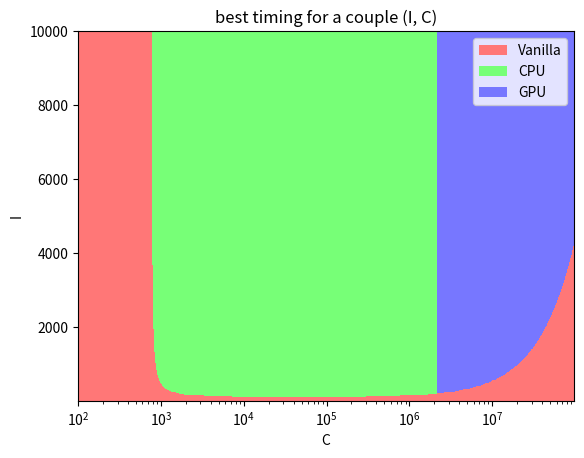

Here is the Python script that generated this plot:
import numpy as np
import matplotlib.pyplot as plt
from matplotlib.colors import ListedColormap

# PARAMETERS MANUALLY DEDUCED
a_v = 1.3 * 10**-7
b_v = 1.0 * 10**-6

a_c = 3.0 * 10**-10
b_c1 = 1.5 * 10**-5
b_c2 = 5.6 * 10**-12
c_c = 1.0 * 10**-4

b_g1 = b_c1
b_g2 = b_c2
c_g = 7.5 * 10**-4
d_g = 2.0

cmap_light = ListedColormap(['#FF7777', '#77FF77', '#7777FF'])


def time_v(C, I):
    """
    Feed time of "vanilla"
    """
    return a_v * C * I + b_v * C


def time_c(C, I):
    """
    Feed time of "cpu"
    """
    return (a_c * C + c_c) * I + (b_c1 + b_c2 * C) * C


def time_g(C, I):
    """
    Feed time of "cuda"
    """
    return c_g * I + (b_g1 + b_g2 * C) * C


def evaluate(ravel):
    """
    Meshgrid evaluation with:
    * 0 --> "vanilla" is best
    * 1 --> "cpu" is best
    * 2 --> "cuda" is best
    """
    Z = np.zeros(ravel.shape[0])
    for i, (C, I) in enumerate(ravel):
        TV, TC, TG = time_v(C, I), time_c(C, I), time_g(C, I)
        if TV < TC and TV < TG:
            Z[i] = 0
        elif TC < TV and TC < TG:
            Z[i] = 1
        else:
            Z[i] = 2
    return Z


if __name__ == "__main__":

    C_min, C_max = 10**2, 10**8
    I_min, I_max = 1., 10**4
    r = (C_max / C_min) ** (1. / 500)
    xx = np.arange(500)
    xx = C_min * r**xx
    xx, yy = np.meshgrid(xx,
                         np.linspace(I_min, I_max, 500))

    Z = evaluate(np.c_[xx.ravel(), yy.ravel()])

    # Put the result into a color plot
    Z = Z.reshape(xx.shape)
    plt.figure()
    plt.xscale("log")
    plt.pcolormesh(xx, yy, Z, cmap=cmap_light)

    # Plot also the training points
    plt.xlim(xx.min(), xx.max())
    plt.ylim(yy.min(), yy.max())

    proxy = [plt.Rectangle((0, 0), 1, 1, fc=color)
             for color in ['#FF7777', '#77FF77', '#7777FF']]

    plt.legend(proxy, ["Vanilla", "CPU", "GPU"])

    plt.xlabel("C")
    plt.ylabel("I")
    plt.title("best timing for a couple (I, C)")
    plt.show()


